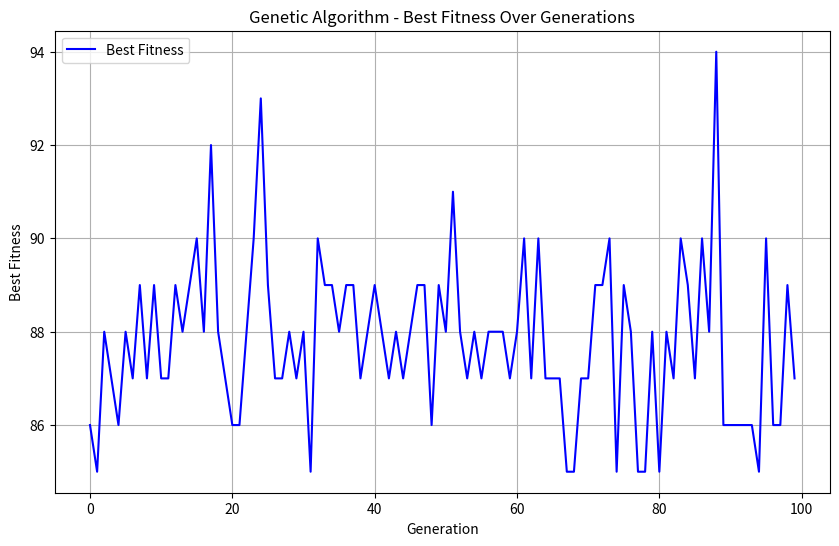
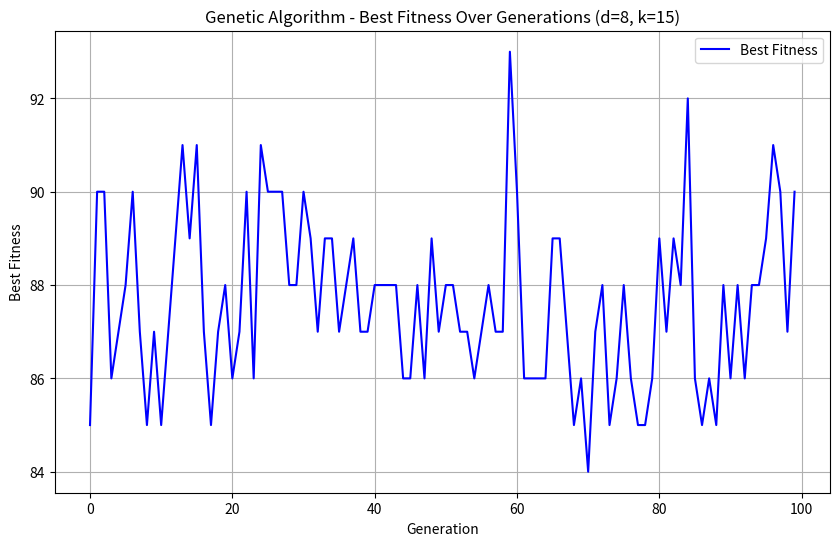
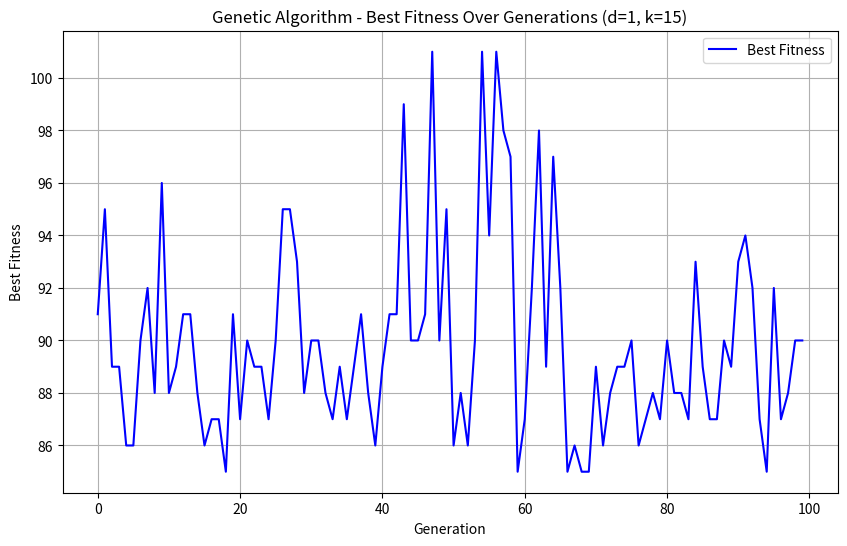
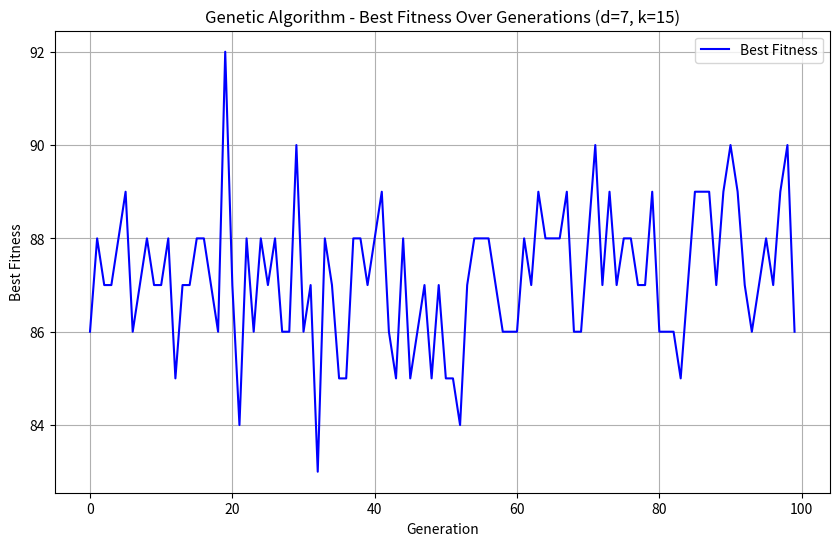
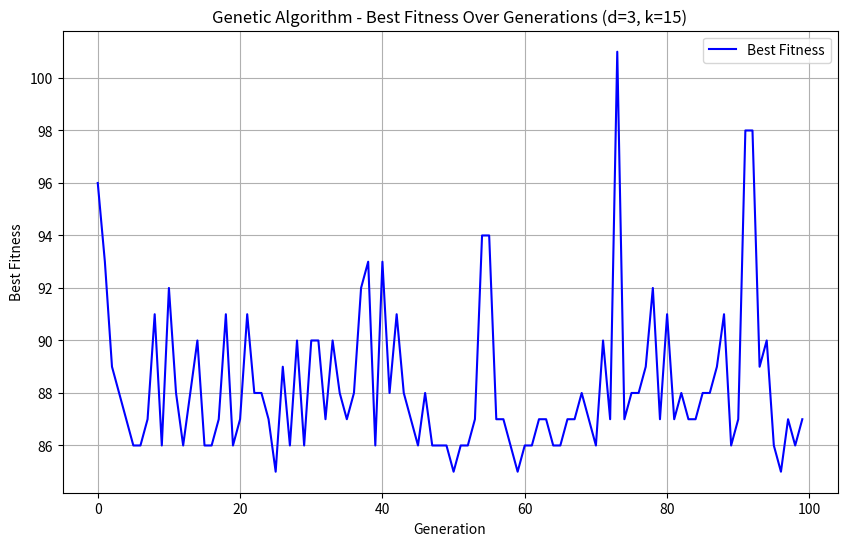

Reproduce these figures in Python, in order.
# -*- coding: utf-8 -*-
"""Genetic Algo.ipynb

Automatically generated by Colab.

Original file is located at
    https://colab.research.google.com/<link-removed>
"""

import random
import numpy as np
import matplotlib.pyplot as plt

# Generate random DNA sequences with implanted motif (and keep the implanted motifs)
def generate_dna_sequences(t, N, k, d):
    dna_sequences = []
    implanted_motifs = []
    base_motif = ''.join(random.choice('ACGT') for _ in range(k))

    for _ in range(t):
        mutated_motif = list(base_motif)
        mutation_positions = random.sample(range(k), d)
        for pos in mutation_positions:
            mutated_motif[pos] = random.choice([b for b in 'ACGT' if b != mutated_motif[pos]])
        mutated_motif = ''.join(mutated_motif)

        position = random.randint(0, N - k)
        sequence = ''.join(random.choice('ACGT') for _ in range(N))
        sequence = sequence[:position] + mutated_motif + sequence[position + k:]
        dna_sequences.append(sequence)
        implanted_motifs.append(mutated_motif)

    return dna_sequences, implanted_motifs, base_motif

# Fitness function
def fitness(motif, sequences, k):
    score = 0
    for sequence in sequences:
        max_match = 0
        for i in range(len(sequence) - k + 1):
            match = sum([1 for a, b in zip(motif, sequence[i:i+k]) if a == b])
            max_match = max(max_match, match)
        score += max_match
    return score

# Crossover function
def crossover(motif1, motif2):
    crossover_point = random.randint(1, len(motif1)-1)
    return motif1[:crossover_point] + motif2[crossover_point:]

# Mutation function
def mutate(motif, mutation_rate=0.1):
    motif = list(motif)
    for i in range(len(motif)):
        if random.random() < mutation_rate:
            motif[i] = random.choice('ACGT')
    return ''.join(motif)

# Genetic Algorithm
def genetic_algorithm(sequences, t, N, k, d, population_size=50, generations=100, mutation_rate=0.1):
    population = [''.join(random.choice('ACGT') for _ in range(k)) for _ in range(population_size)]
    best_motif = None
    best_fitness = -1
    best_fitness_values = []

    for generation in range(generations):
        population_fitness = [(motif, fitness(motif, sequences, k)) for motif in population]
        population_fitness.sort(key=lambda x: x[1], reverse=True)
        best_fitness_values.append(population_fitness[0][1])

        if population_fitness[0][1] > best_fitness:
            best_fitness = population_fitness[0][1]
            best_motif = population_fitness[0][0]

        selected = [x[0] for x in population_fitness[:population_size // 2]]
        new_population = []
        for _ in range(population_size // 2):
            parent1, parent2 = random.sample(selected, 2)
            child = crossover(parent1, parent2)
            new_population.append(child)
        population = [mutate(child, mutation_rate) for child in new_population]

    # Visualization
    plt.figure(figsize=(10, 6))
    plt.plot(range(generations), best_fitness_values, label='Best Fitness', color='b')
    plt.title('Genetic Algorithm - Best Fitness Over Generations')
    plt.xlabel('Generation')
    plt.ylabel('Best Fitness')
    plt.grid(True)
    plt.legend()
    plt.show()

    print("Best Motif Found:", best_motif)
    print("Best Fitness Found:", best_fitness)

    return best_motif, best_fitness

# Evaluation metrics
def evaluate(best_motif, implanted_motifs, k, d):
    hamming_distances = [sum(a != b for a, b in zip(best_motif, motif)) for motif in implanted_motifs]
    avg_hamming_distance = sum(hamming_distances) / len(hamming_distances)

    # Accuracy: proportion of correct characters in the motif across all sequences
    total_chars = len(implanted_motifs) * k
    total_matches = sum(k - dist for dist in hamming_distances)
    accuracy = total_matches / total_chars

    # Recall: proportion of sequences where the predicted motif is within d mismatches
    recall = sum(1 for dist in hamming_distances if dist <= d) / len(implanted_motifs)

    print(f"\nEvaluation Metrics:")
    print(f"Average Hamming Distance: {avg_hamming_distance:.2f}")
    print(f"Accuracy: {accuracy:.2%}")
    print(f"Recall (within {d} mismatches): {recall:.2%}")

    return avg_hamming_distance, accuracy, recall


# Example run
t = 10
N = 100
k = 15
d = 4

sequences, implanted_motifs, planted_motif = generate_dna_sequences(t, N, k, d)
best_motif, best_fitness = genetic_algorithm(sequences, t, N, k, d)
evaluate(best_motif, implanted_motifs, k, d)

import random
import numpy as np
import matplotlib.pyplot as plt

# Modified DNA sequence generator: implants the same motif with d mutations
def generate_dna_sequences(t, N, k, d):
    dna_sequences = []
    implanted_motifs = []
    base_motif = ''.join(random.choice('ACGT') for _ in range(k))

    for _ in range(t):
        motif = list(base_motif)
        mutation_indices = random.sample(range(k), d)
        for idx in mutation_indices:
            motif[idx] = random.choice([c for c in 'ACGT' if c != motif[idx]])
        mutated_motif = ''.join(motif)

        position = random.randint(0, N - k)
        sequence = ''.join(random.choice('ACGT') for _ in range(N))
        sequence = sequence[:position] + mutated_motif + sequence[position + k:]
        dna_sequences.append(sequence)
        implanted_motifs.append(mutated_motif)

    return dna_sequences, implanted_motifs, base_motif

# Fitness function
def fitness(motif, sequences, k):
    score = 0
    for sequence in sequences:
        max_match = 0
        for i in range(len(sequence) - k + 1):
            match = sum([1 for a, b in zip(motif, sequence[i:i+k]) if a == b])
            max_match = max(max_match, match)
        score += max_match
    return score

# Crossover
def crossover(motif1, motif2):
    crossover_point = random.randint(1, len(motif1)-1)
    return motif1[:crossover_point] + motif2[crossover_point:]

# Mutation
def mutate(motif, mutation_rate=0.1):
    motif = list(motif)
    for i in range(len(motif)):
        if random.random() < mutation_rate:
            motif[i] = random.choice('ACGT')
    return ''.join(motif)

# Genetic Algorithm
def genetic_algorithm(sequences, t, N, k, d, population_size=50, generations=100, mutation_rate=0.1):
    population = [''.join(random.choice('ACGT') for _ in range(k)) for _ in range(population_size)]
    best_motif = None
    best_fitness = -1
    best_fitness_values = []

    for generation in range(generations):
        population_fitness = [(motif, fitness(motif, sequences, k)) for motif in population]
        population_fitness.sort(key=lambda x: x[1], reverse=True)

        best_fitness_values.append(population_fitness[0][1])

        if population_fitness[0][1] > best_fitness:
            best_fitness = population_fitness[0][1]
            best_motif = population_fitness[0][0]

        selected_population = [x[0] for x in population_fitness[:population_size//2]]
        new_population = []
        for _ in range(population_size//2):
            parent1, parent2 = random.sample(selected_population, 2)
            child = crossover(parent1, parent2)
            new_population.append(child)

        population = [mutate(child, mutation_rate) for child in new_population]

    # Visualization
    plt.figure(figsize=(10, 6))
    plt.plot(range(generations), best_fitness_values, label='Best Fitness', color='b')
    plt.title('Genetic Algorithm - Best Fitness Over Generations (d=8, k=15)')
    plt.xlabel('Generation')
    plt.ylabel('Best Fitness')
    plt.grid(True)
    plt.legend()
    plt.show()

    print("Best Motif Found:", best_motif)
    print("Best Fitness Found:", best_fitness)

    return best_motif, best_fitness

# Evaluation function
def evaluate(best_motif, implanted_motifs, k, d):
    hamming_distances = [sum(a != b for a, b in zip(best_motif, motif)) for motif in implanted_motifs]
    avg_hamming = sum(hamming_distances) / len(hamming_distances)

    total_chars = k * len(implanted_motifs)
    total_matches = sum(k - dist for dist in hamming_distances)
    accuracy = total_matches / total_chars

    recall = sum(1 for dist in hamming_distances if dist <= d) / len(implanted_motifs)

    print("\n--- Evaluation Metrics ---")
    print(f"Average Hamming Distance: {avg_hamming:.2f}")
    print(f"Accuracy: {accuracy:.2%}")
    print(f"Recall (within {d} mismatches): {recall:.2%}")

    return avg_hamming, accuracy, recall

# Main
t = 10
N = 100
k = 15
d = 8

sequences, implanted_motifs, base_motif = generate_dna_sequences(t, N, k, d)
best_motif, best_fitness = genetic_algorithm(sequences, t, N, k, d)
evaluate(best_motif, implanted_motifs, k, d)

import random
import numpy as np
import matplotlib.pyplot as plt

# Generate random DNA sequences with a motif implanted (and track implanted motifs)
def generate_dna_sequences(t, N, k, d):
    dna_sequences = []
    implanted_motifs = []

    # Create a common base motif to implant with d mutations
    base_motif = ''.join(random.choice('ACGT') for _ in range(k))

    for _ in range(t):
        mutated_motif = list(base_motif)
        mutation_indices = random.sample(range(k), d)
        for idx in mutation_indices:
            mutated_motif[idx] = random.choice([c for c in 'ACGT' if c != mutated_motif[idx]])
        mutated_motif = ''.join(mutated_motif)

        position = random.randint(0, N - k - 1)
        sequence = ''.join(random.choice('ACGT') for _ in range(N))
        sequence = sequence[:position] + mutated_motif + sequence[position + k:]
        dna_sequences.append(sequence)
        implanted_motifs.append(mutated_motif)

    return dna_sequences, implanted_motifs, base_motif

# Fitness function
def fitness(motif, sequences, k):
    score = 0
    for sequence in sequences:
        max_match = 0
        for i in range(len(sequence) - k + 1):
            match = sum([1 for a, b in zip(motif, sequence[i:i+k]) if a == b])
            max_match = max(max_match, match)
        score += max_match
    return score

# Crossover function
def crossover(motif1, motif2):
    crossover_point = random.randint(1, len(motif1) - 1)
    return motif1[:crossover_point] + motif2[crossover_point:]

# Mutation function
def mutate(motif, mutation_rate=0.1):
    motif = list(motif)
    for i in range(len(motif)):
        if random.random() < mutation_rate:
            motif[i] = random.choice('ACGT')
    return ''.join(motif)

# Genetic Algorithm
def genetic_algorithm(sequences, t, N, k, d, population_size=50, generations=100, mutation_rate=0.1):
    population = [''.join(random.choice('ACGT') for _ in range(k)) for _ in range(population_size)]
    best_motif = None
    best_fitness = -1
    best_fitness_values = []

    for generation in range(generations):
        population_fitness = [(motif, fitness(motif, sequences, k)) for motif in population]
        population_fitness.sort(key=lambda x: x[1], reverse=True)

        best_fitness_values.append(population_fitness[0][1])

        if population_fitness[0][1] > best_fitness:
            best_fitness = population_fitness[0][1]
            best_motif = population_fitness[0][0]

        selected_population = [x[0] for x in population_fitness[:population_size//2]]
        new_population = []
        for _ in range(population_size//2):
            parent1, parent2 = random.sample(selected_population, 2)
            child = crossover(parent1, parent2)
            new_population.append(child)

        population = [mutate(child, mutation_rate) for child in new_population]

    # Visualization of best fitness
    plt.figure(figsize=(10, 6))
    plt.plot(range(generations), best_fitness_values, label='Best Fitness', color='b')
    plt.title(f'Genetic Algorithm - Best Fitness Over Generations (d={d}, k={k})')
    plt.xlabel('Generation')
    plt.ylabel('Best Fitness')
    plt.grid(True)
    plt.legend()
    plt.show()

    print("Best Motif Found:", best_motif)
    print("Best Fitness Found:", best_fitness)

    return best_motif, best_fitness

# Evaluation Metrics
def evaluate(best_motif, implanted_motifs, k, d):
    hamming_distances = [sum(a != b for a, b in zip(best_motif, motif)) for motif in implanted_motifs]
    avg_hamming = sum(hamming_distances) / len(hamming_distances)

    total_chars = len(implanted_motifs) * k
    total_matches = sum(k - dist for dist in hamming_distances)
    accuracy = total_matches / total_chars

    recall = sum(1 for dist in hamming_distances if dist <= d) / len(implanted_motifs)

    print("\n--- Evaluation Metrics ---")
    print(f"Average Hamming Distance: {avg_hamming:.2f}")
    print(f"Accuracy: {accuracy:.2%}")
    print(f"Recall (within {d} mismatches): {recall:.2%}")

    return avg_hamming, accuracy, recall

# Example usage
t = 10
N = 100
k = 15
d = 1

sequences, implanted_motifs, base_motif = generate_dna_sequences(t, N, k, d)
best_motif, best_fitness = genetic_algorithm(sequences, t, N, k, d)
evaluate(best_motif, implanted_motifs, k, d)

import random
import numpy as np
import matplotlib.pyplot as plt

# Generate random DNA sequences with a motif implanted
def generate_dna_sequences(t, N, k, d):
    dna_sequences = []
    implanted_motifs = []
    base_motif = ''.join(random.choice('ACGT') for _ in range(k))

    for _ in range(t):
        mutated_motif = list(base_motif)
        mutation_indices = random.sample(range(k), d)
        for idx in mutation_indices:
            mutated_motif[idx] = random.choice([c for c in 'ACGT' if c != mutated_motif[idx]])
        mutated_motif = ''.join(mutated_motif)

        position = random.randint(0, N - k - 1)
        sequence = ''.join(random.choice('ACGT') for _ in range(N))
        sequence = sequence[:position] + mutated_motif + sequence[position + k:]
        dna_sequences.append(sequence)
        implanted_motifs.append(mutated_motif)

    return dna_sequences, implanted_motifs, base_motif

# Fitness function: calculates the score of a motif against a given sequence
def fitness(motif, sequences, k):
    score = 0
    for sequence in sequences:
        max_match = 0
        for i in range(len(sequence) - k + 1):
            match = sum([1 for a, b in zip(motif, sequence[i:i+k]) if a == b])
            max_match = max(max_match, match)
        score += max_match
    return score

# Crossover function: combine two motifs
def crossover(motif1, motif2):
    crossover_point = random.randint(1, len(motif1)-1)
    return motif1[:crossover_point] + motif2[crossover_point:]

# Mutation function: mutate a motif at a random position
def mutate(motif, mutation_rate=0.1):
    motif = list(motif)
    for i in range(len(motif)):
        if random.random() < mutation_rate:
            motif[i] = random.choice('ACGT')
    return ''.join(motif)

# Main function to run the Genetic Algorithm
def genetic_algorithm(sequences, t, N, k, d, population_size=50, generations=100, mutation_rate=0.1):
    population = [''.join(random.choice('ACGT') for _ in range(k)) for _ in range(population_size)]
    best_motif = None
    best_fitness = -1
    best_fitness_values = []

    for generation in range(generations):
        population_fitness = [(motif, fitness(motif, sequences, k)) for motif in population]
        population_fitness.sort(key=lambda x: x[1], reverse=True)

        best_fitness_values.append(population_fitness[0][1])

        if population_fitness[0][1] > best_fitness:
            best_fitness = population_fitness[0][1]
            best_motif = population_fitness[0][0]

        selected_population = [x[0] for x in population_fitness[:population_size//2]]

        new_population = []
        for _ in range(population_size//2):
            parent1, parent2 = random.sample(selected_population, 2)
            child = crossover(parent1, parent2)
            new_population.append(child)

        population = [mutate(child, mutation_rate) for child in new_population]

    # Visualization of best fitness
    plt.figure(figsize=(10, 6))
    plt.plot(range(generations), best_fitness_values, label='Best Fitness', color='b')
    plt.title(f'Genetic Algorithm - Best Fitness Over Generations (d={d}, k={k})')
    plt.xlabel('Generation')
    plt.ylabel('Best Fitness')
    plt.grid(True)
    plt.legend()
    plt.show()

    print("Best Motif Found:", best_motif)
    print("Best Fitness Found:", best_fitness)

    return best_motif, best_fitness

# Evaluation Metrics
def evaluate(best_motif, implanted_motifs, k, d):
    hamming_distances = [sum(a != b for a, b in zip(best_motif, motif)) for motif in implanted_motifs]
    avg_hamming = sum(hamming_distances) / len(hamming_distances)

    total_matches = sum(k - dist for dist in hamming_distances)
    total_chars = len(implanted_motifs) * k
    accuracy = total_matches / total_chars

    recall = sum(1 for dist in hamming_distances if dist <= d) / len(implanted_motifs)

    print("\n--- Evaluation Metrics ---")
    print(f"Average Hamming Distance: {avg_hamming:.2f}")
    print(f"Accuracy: {accuracy:.2%}")
    print(f"Recall (within {d} mismatches): {recall:.2%}")

    return avg_hamming, accuracy, recall

# Example usage
t = 10
N = 100
k = 15  # motif length
d = 7   # number of mutations

sequences, implanted_motifs, base_motif = generate_dna_sequences(t, N, k, d)
best_motif, best_fitness = genetic_algorithm(sequences, t, N, k, d)
evaluate(best_motif, implanted_motifs, k, d)

import random
import numpy as np
import matplotlib.pyplot as plt

# Generate random DNA sequences with a motif implanted
def generate_dna_sequences(t, N, k, d):
    dna_sequences = []
    implanted_motifs = []
    base_motif = ''.join(random.choice('ACGT') for _ in range(k))

    for _ in range(t):
        # Mutate base motif in 'd' positions
        mutated_motif = list(base_motif)
        mutation_indices = random.sample(range(k), min(d, k))
        for idx in mutation_indices:
            mutated_motif[idx] = random.choice([c for c in 'ACGT' if c != mutated_motif[idx]])
        mutated_motif = ''.join(mutated_motif)

        # Insert mutated motif into random position
        sequence = ''.join(random.choice('ACGT') for _ in range(N))
        pos = random.randint(0, N - k)
        sequence = sequence[:pos] + mutated_motif + sequence[pos + k:]
        dna_sequences.append(sequence)
        implanted_motifs.append(mutated_motif)

    return dna_sequences, implanted_motifs, base_motif

# Fitness function
def fitness(motif, sequences, k):
    score = 0
    for sequence in sequences:
        max_match = 0
        for i in range(len(sequence) - k + 1):
            match = sum([1 for a, b in zip(motif, sequence[i:i+k]) if a == b])
            max_match = max(max_match, match)
        score += max_match
    return score

# Crossover function
def crossover(motif1, motif2):
    crossover_point = random.randint(1, len(motif1)-1)
    return motif1[:crossover_point] + motif2[crossover_point:]

# Mutation function
def mutate(motif, mutation_rate=0.1):
    motif = list(motif)
    for i in range(len(motif)):
        if random.random() < mutation_rate:
            motif[i] = random.choice('ACGT')
    return ''.join(motif)

# Genetic Algorithm
def genetic_algorithm(sequences, t, N, k, d, population_size=50, generations=100, mutation_rate=0.1):
    population = [''.join(random.choice('ACGT') for _ in range(k)) for _ in range(population_size)]
    best_motif = None
    best_fitness = -1
    best_fitness_values = []

    for generation in range(generations):
        population_fitness = [(motif, fitness(motif, sequences, k)) for motif in population]
        population_fitness.sort(key=lambda x: x[1], reverse=True)

        best_fitness_values.append(population_fitness[0][1])

        if population_fitness[0][1] > best_fitness:
            best_fitness = population_fitness[0][1]
            best_motif = population_fitness[0][0]

        selected_population = [x[0] for x in population_fitness[:population_size//2]]
        new_population = []
        for _ in range(population_size//2):
            parent1, parent2 = random.sample(selected_population, 2)
            child = crossover(parent1, parent2)
            new_population.append(child)
        population = [mutate(child, mutation_rate) for child in new_population]

    # Plot fitness progression
    plt.figure(figsize=(10, 6))
    plt.plot(range(generations), best_fitness_values, label='Best Fitness', color='b')
    plt.title(f'Genetic Algorithm - Best Fitness Over Generations (d={d}, k={k})')
    plt.xlabel('Generation')
    plt.ylabel('Best Fitness')
    plt.grid(True)
    plt.legend()
    plt.show()

    print("Best Motif Found:", best_motif)
    print("Best Fitness Found:", best_fitness)
    return best_motif, best_fitness

# Evaluation metrics
def evaluate(best_motif, implanted_motifs, k, d):
    hamming_distances = [sum(a != b for a, b in zip(best_motif, motif)) for motif in implanted_motifs]
    avg_hamming = sum(hamming_distances) / len(hamming_distances)

    total_matches = sum(k - dist for dist in hamming_distances)
    total_chars = len(implanted_motifs) * k
    accuracy = total_matches / total_chars

    recall = sum(1 for dist in hamming_distances if dist <= d) / len(implanted_motifs)

    print("\n--- Evaluation Metrics ---")
    print(f"Average Hamming Distance: {avg_hamming:.2f}")
    print(f"Accuracy: {accuracy:.2%}")
    print(f"Recall (within {d} mismatches): {recall:.2%}")
    return avg_hamming, accuracy, recall

# Main execution
t = 10
N = 100
k = 15
d = 3

sequences, implanted_motifs, base_motif = generate_dna_sequences(t, N, k, d)
best_motif, best_fitness = genetic_algorithm(sequences, t, N, k, d)
evaluate(best_motif, implanted_motifs, k, d)